Run: headless pygame with SDL's dummy video driver; simulated clock (each Clock.tick advances the game by its frame time, no real sleeping); random seed 0; keys injected as events and as key.get_pressed() state; mouse plan: one left click at the window centre at the start of phase 2, then a move to the lower-right quarter at the start of phase 3.
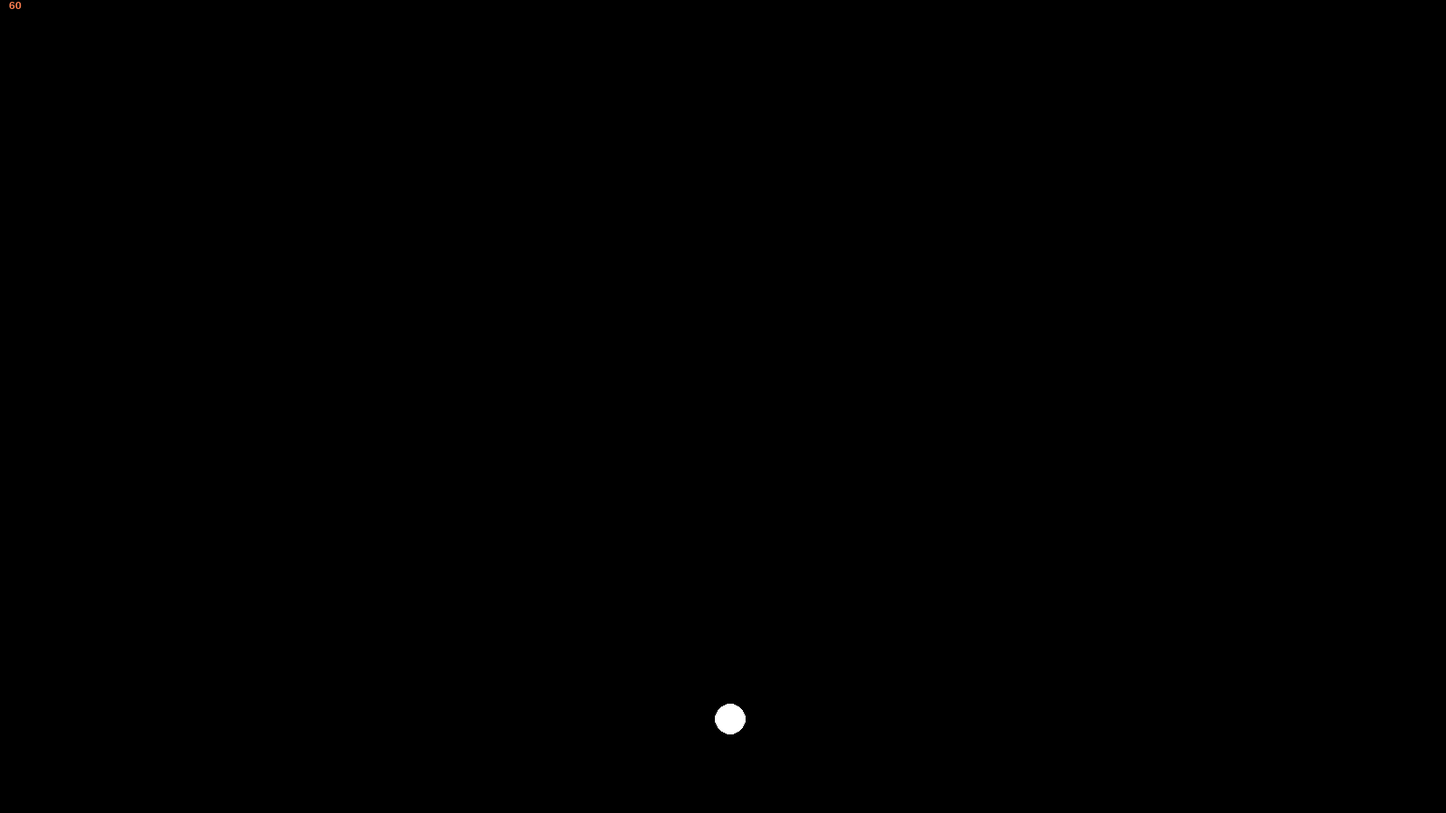
Frame 1 of 4 · flips 1–60 · no input
Frame 2 of 4 · flips 61–180 · clicked the window centre · tapped SPACE, RETURN · held RIGHT (→), D · screen unchanged from frame 1, image omitted
Frame 3 of 4 · flips 181–300 · moved the mouse to the lower-right quarter · held DOWN (↓), S · screen unchanged from frame 2, image omitted
Frame 4 of 4 · flips 301–420 · held LEFT (←), A, UP (↑), W · screen unchanged from frame 3, image omitted

The pygame program that drew these frames:

import pygame
import math  
import random

pygame.init()


# Define screen width and height
WIDTH = 1600
HEIGHT = 900
display = pygame.display.set_mode((WIDTH, HEIGHT))

# Colors
BLACK = (0, 0, 0)
WHITE = (255, 255, 255)




clock = pygame.time.Clock()  # To set the frame rate

font = pygame.font.SysFont("Arial", 18)


cx = random.randint(20, WIDTH - 20)
cy = random.randint(20, HEIGHT - 20)
width_of_circle = random.randint(14, 20)
cn = 0

def update_fps():
    fps = str(int(clock.get_fps()))
    fps_text = font.render(fps, 1, pygame.Color("coral"))
    return fps_text

def timer():
    txt = str()
# Main loop
while True:
    current_time = pygame.time.get_ticks()
    display.fill(BLACK)
    display.blit(update_fps(), (10,0))
    
    
    pygame.draw.circle(display, WHITE, (cx, cy), width_of_circle)
    for event in pygame.event.get():
        if event.type == pygame.QUIT:
            pygame.quit()
            quit() # The reason for this is to prevent errors due to the loop going on, we need to quit the whole Python application
    
    # TODO: Extract to a method
    mousex = pygame.mouse.get_pos()[0]
    mousey = pygame.mouse.get_pos()[1]
    click = pygame.mouse.get_pressed()
    sqx = (mousex - cx)**2
    sqy = (mousey - cy)**2

    # TODO: Extract to a method
    if math.sqrt(sqx + sqy) < width_of_circle and click[0] == 1:
        cx = random.randint(20, WIDTH - 20)
        cy = random.randint(20, HEIGHT - 20)
        width_of_circle = random.randint(14, 20)
        pygame.draw.circle(display, WHITE, (cx, cy), width_of_circle)
    
    
    clock.tick(60)
    pygame.display.update()
